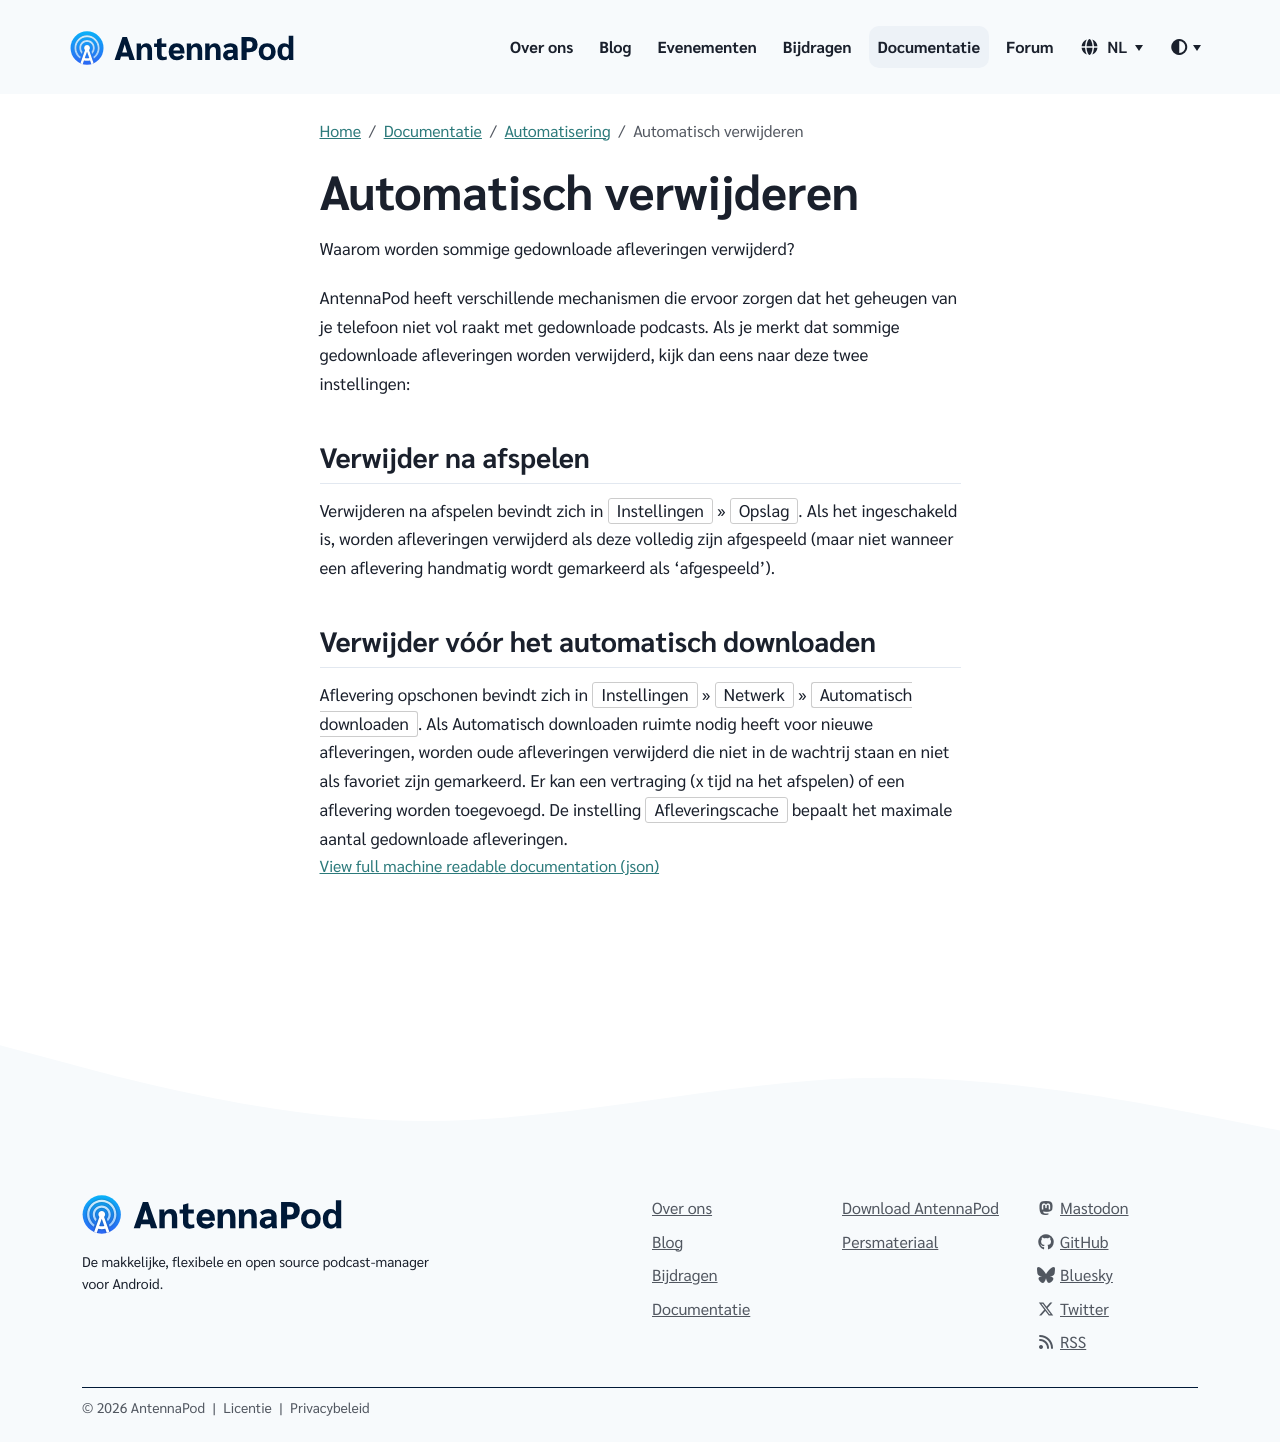

repository: AntennaPod/antennapod.github.io · page: nl/documentation/automation/deletion.html · generator: jekyll

Waarom worden sommige gedownloade afleveringen verwijderd?

AntennaPod heeft verschillende mechanismen die ervoor zorgen dat het geheugen van je telefoon niet vol raakt met gedownloade podcasts. Als je merkt dat sommige gedownloade afleveringen worden verwijderd, kijk dan eens naar deze twee instellingen:

## Verwijder na afspelen

Verwijderen na afspelen bevindt zich in `Instellingen` » `Opslag`. Als het ingeschakeld is, worden afleveringen verwijderd als deze volledig zijn afgespeeld (maar niet wanneer een aflevering handmatig wordt gemarkeerd als 'afgespeeld').

## Verwijder vóór het automatisch downloaden

Aflevering opschonen bevindt zich in `Instellingen` » `Netwerk` » `Automatisch downloaden`. Als Automatisch downloaden ruimte nodig heeft voor nieuwe afleveringen, worden oude afleveringen verwijderd die niet in de wachtrij staan en niet als favoriet zijn gemarkeerd. Er kan een vertraging (x tijd na het afspelen) of een aflevering worden toegevoegd. De instelling `Afleveringscache` bepaalt het maximale aantal gedownloade afleveringen.
